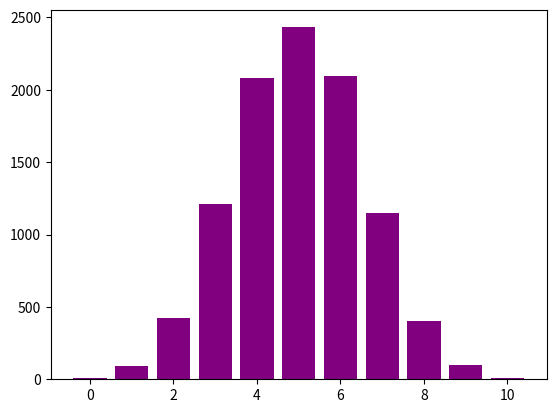

Write Python code to recreate this figure.
import random as r
import matplotlib.pyplot as plt

results = [0,0,0,0,0,0,0,0,0,0,0]
def coinflip():
	heads = 0
	for x in range(10):
		flip = r.randrange(1,3,1)
		if flip == 1:
			heads +=1
	for x in range(0,11):
		if heads == x:
			results[x] = results[x] + 1


for a in range(10000):
	coinflip()
#plt.plot([0,1,2,3,4,5,6,7,8,9,10],results, 'rs')
plt.bar([0,1,2,3,4,5,6,7,8,9,10],results, color=(.5,0,.5,1.0))
plt.show()
#print(results)
